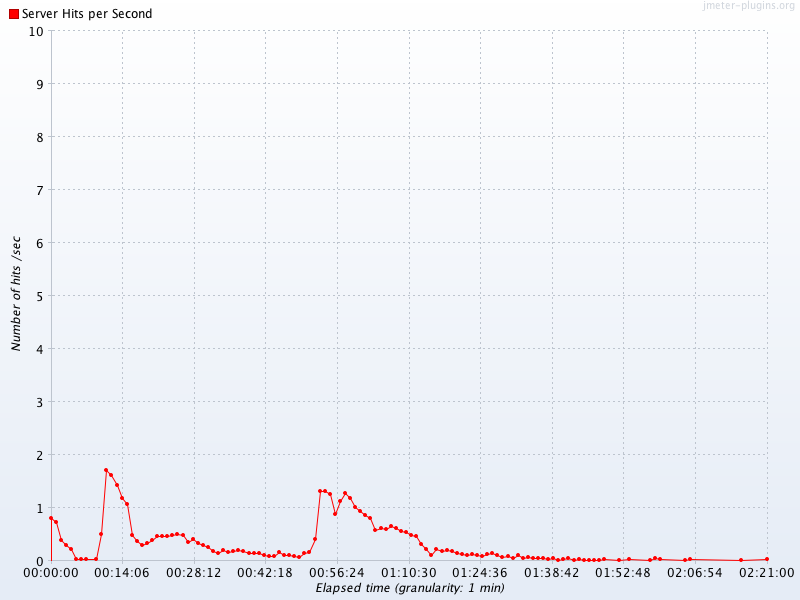

The file beside this chart, header and first rows:
Elapsed time, Server Hits per Second
10:31:00.0, 0.8
10:32:00.0, 0.7333
10:33:00.0, 0.3833
10:34:00.0, 0.2833
10:35:00.0, 0.2167
10:36:00.0, 0.03333
10:37:00.0, 0.03333
10:38:00.0, 0.03333
10:40:00.0, 0.03333
10:41:00.0, 0.5
10:42:00.0, 1.7
10:43:00.0, 1.617
10:44:00.0, 1.433
10:45:00.0, 1.183
10:46:00.0, 1.067
10:47:00.0, 0.4833
10:48:00.0, 0.3667
10:49:00.0, 0.2833
10:50:00.0, 0.3333
10:51:00.0, 0.3833
10:52:00.0, 0.4667
10:53:00.0, 0.4667
10:54:00.0, 0.4667
10:55:00.0, 0.4833
10:56:00.0, 0.5
10:57:00.0, 0.4833
10:58:00.0, 0.35
10:59:00.0, 0.4
11:00:00.0, 0.3333
11:01:00.0, 0.3
11:02:00.0, 0.25
11:03:00.0, 0.1833
11:04:00.0, 0.15
11:05:00.0, 0.2
11:06:00.0, 0.1667
11:07:00.0, 0.1833
11:08:00.0, 0.2
11:09:00.0, 0.1833
11:10:00.0, 0.1333
11:11:00.0, 0.1333
11:12:00.0, 0.1333
11:13:00.0, 0.1
11:14:00.0, 0.08333
11:15:00.0, 0.08333
11:16:00.0, 0.1667
11:17:00.0, 0.1
11:18:00.0, 0.1
11:19:00.0, 0.08333
11:20:00.0, 0.06667
11:21:00.0, 0.1333
11:22:00.0, 0.1667
11:23:00.0, 0.4
11:24:00.0, 1.317
11:25:00.0, 1.317
11:26:00.0, 1.25
11:27:00.0, 0.8833
11:28:00.0, 1.117
11:29:00.0, 1.267
11:30:00.0, 1.183
11:31:00.0, 1.017
... 58 more rows
